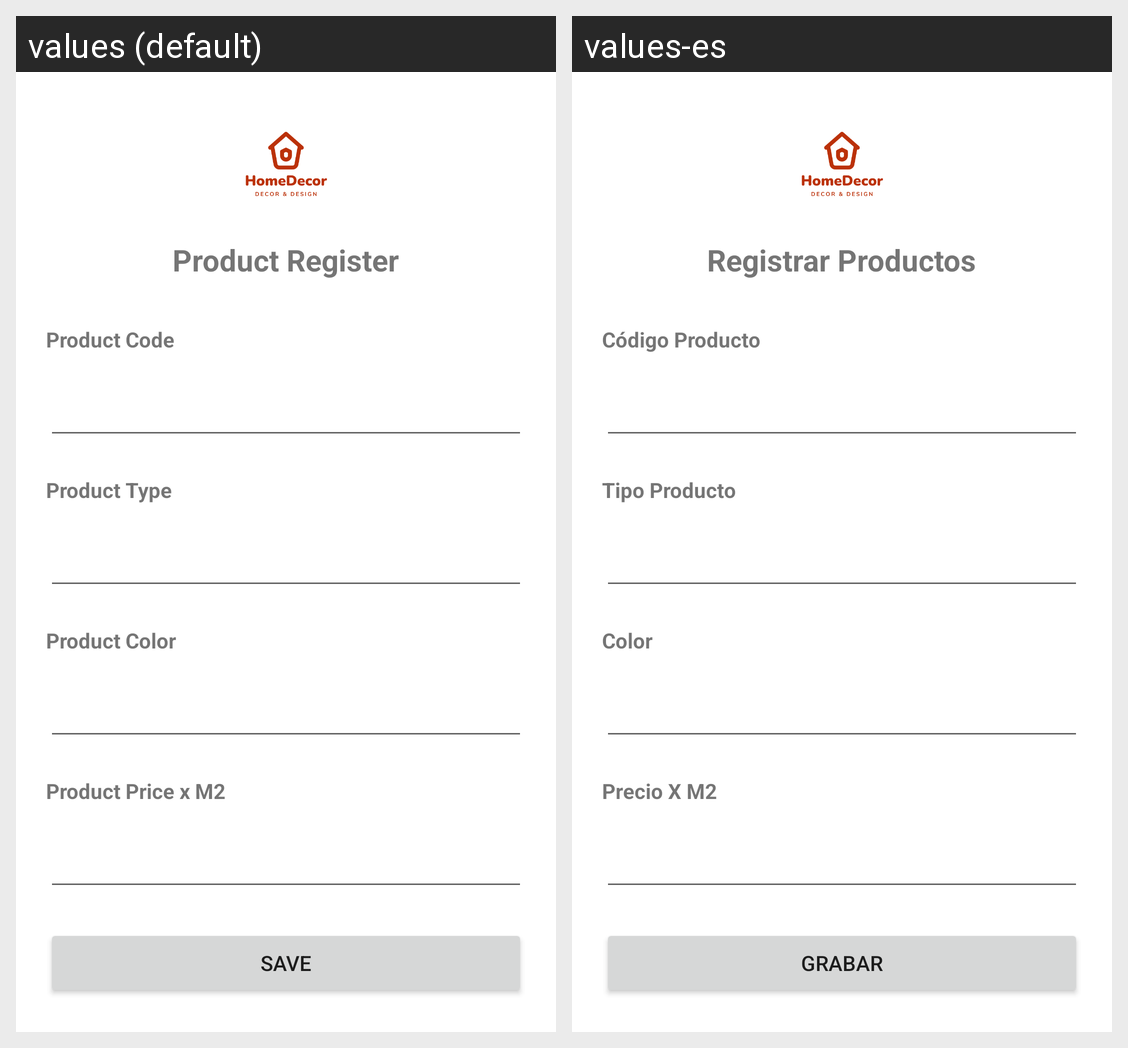

For this localized Android screen grid, give each drawn string resource with its value in every locale shown.
Android screen res/layout/activity_product.xml rendered under 2 locales, left to right: values (default), values-es. Device: Nexus 5 (rendered at 1080×1920; each locale shown at half size, 540×960, under a caption strip naming it); theme Theme.CourtainsStore.
Strings drawn on this screen, with the default value and each locale's value (text and hints the layout hard-codes, and strings that could not be matched under every locale, appear in the picture but are not listed):

txt_product
  values: Product Register
  values-es: Registrar Productos

txt_code
  values: Product Code
  values-es: Código Producto

txt_type
  values: Product Type
  values-es: Tipo Producto

txt_color
  values: Product Color
  values-es: Color

txt_price
  values: Product Price x M2
  values-es: Precio X M2

txt_save
  values: Save
  values-es: GRABAR
